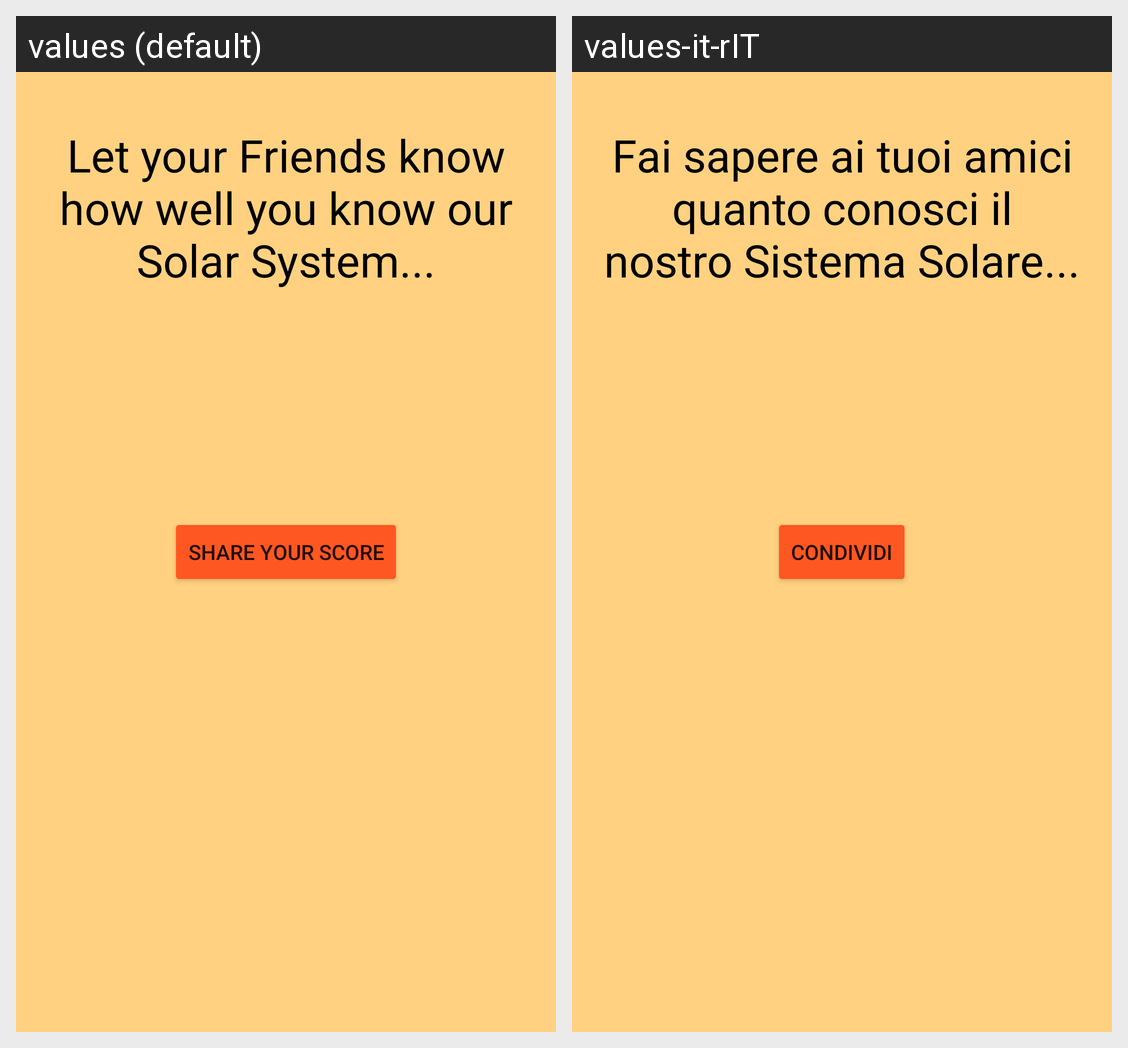

Translations of the strings shown on this Android screen, per locale in the grid:
Android screen res/layout/activity_main2.xml rendered under 2 locales, left to right: values (default), values-it-rIT. Device: Nexus 5 (rendered at 1080×1920; each locale shown at half size, 540×960, under a caption strip naming it); theme AppTheme.
Strings drawn on this screen, with the default value and each locale's value (text and hints the layout hard-codes, and strings that could not be matched under every locale, appear in the picture but are not listed):

let_know
  values: Let your Friends know how well you know our Solar System...
  values-it-rIT: Fai sapere ai tuoi amici quanto conosci il nostro Sistema Solare...

share
  values: Share your score
  values-it-rIT: Condividi
